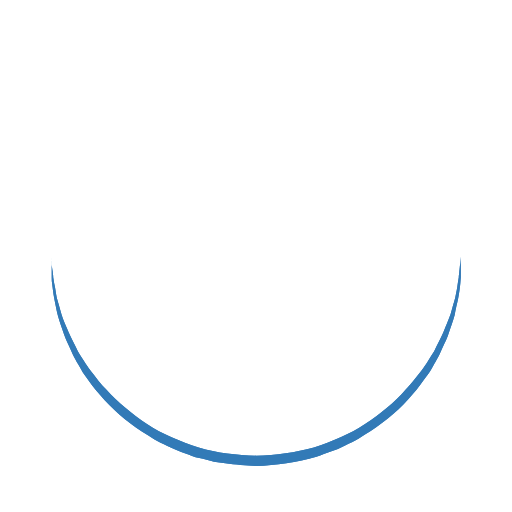
t = 0.00 s
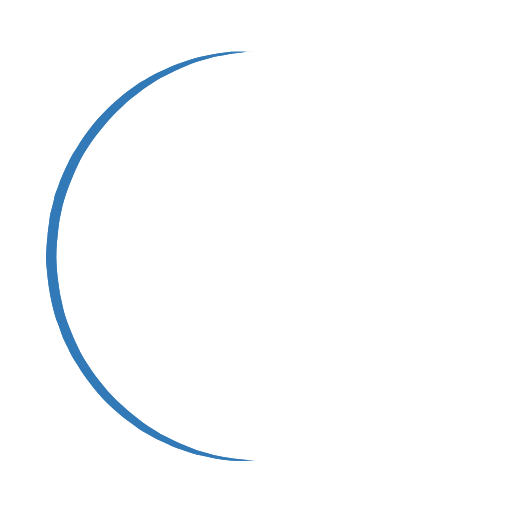
t = 0.25 s
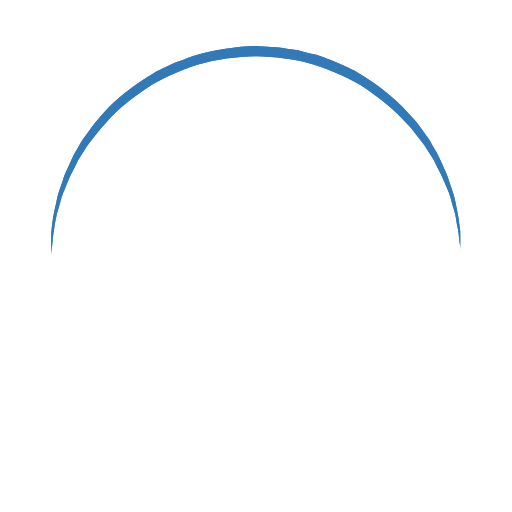
t = 0.50 s
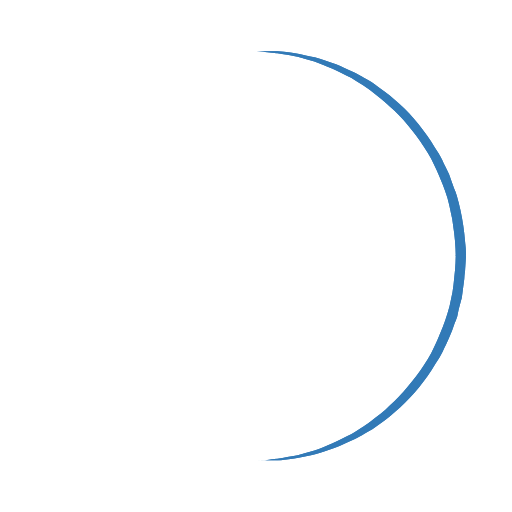
t = 0.75 s

The animated SVG that drew these frames (rendered in a browser with its animation timeline set to each time). Animation: 1 SMIL element (animateTransform=1); one cycle of 1.00 s, repeats indefinitely.

<?xml version="1.0" encoding="utf-8"?>
    <svg width='120px' height='120px' xmlns="http://www.w3.org/2000/svg" viewBox="0 0 100 100" preserveAspectRatio="xMidYMid" class="uil-ring">
        <rect x="0" y="0" width="100" height="100" fill="none" class="bk"></rect>
        <defs><filter id="uil-ring-shadow" x="-100%" y="-100%" width="300%" height="300%"><feOffset result="offOut" in="SourceGraphic" dx="0" dy="0"></feOffset><feGaussianBlur result="blurOut" in="offOut" stdDeviation="0"></feGaussianBlur><feBlend in="SourceGraphic" in2="blurOut" mode="normal"></feBlend></filter></defs>
        <path d="M10,50c0,0,0,0.5,0.1,1.4c0,0.5,0.1,1,0.2,1.7c0,0.3,0.1,0.7,0.1,1.1c0.1,0.4,0.1,0.8,0.2,1.2c0.2,0.8,0.3,1.8,0.5,2.8 c0.3,1,0.6,2.1,0.9,3.2c0.3,1.1,0.9,2.3,1.4,3.5c0.5,1.2,1.2,2.4,1.8,3.7c0.3,0.6,0.8,1.2,1.2,1.9c0.4,0.6,0.8,1.3,1.3,1.9 c1,1.2,1.9,2.6,3.1,3.7c2.2,2.5,5,4.7,7.9,6.7c3,2,6.5,3.4,10.1,4.6c3.6,1.1,7.5,1.5,11.2,1.6c4-0.1,7.7-0.6,11.3-1.6 c3.6-1.2,7-2.6,10-4.6c3-2,5.8-4.2,7.9-6.7c1.2-1.2,2.1-2.5,3.1-3.7c0.5-0.6,0.9-1.3,1.3-1.9c0.4-0.6,0.8-1.3,1.2-1.9 c0.6-1.3,1.3-2.5,1.8-3.7c0.5-1.2,1-2.4,1.4-3.5c0.3-1.1,0.6-2.2,0.9-3.2c0.2-1,0.4-1.9,0.5-2.8c0.1-0.4,0.1-0.8,0.2-1.2 c0-0.4,0.1-0.7,0.1-1.1c0.1-0.7,0.1-1.2,0.2-1.7C90,50.5,90,50,90,50s0,0.5,0,1.4c0,0.5,0,1,0,1.7c0,0.3,0,0.7,0,1.1 c0,0.4-0.1,0.8-0.1,1.2c-0.1,0.9-0.2,1.8-0.4,2.8c-0.2,1-0.5,2.1-0.7,3.3c-0.3,1.2-0.8,2.4-1.2,3.7c-0.2,0.7-0.5,1.3-0.8,1.9 c-0.3,0.7-0.6,1.3-0.9,2c-0.3,0.7-0.7,1.3-1.1,2c-0.4,0.7-0.7,1.4-1.2,2c-1,1.3-1.9,2.7-3.1,4c-2.2,2.7-5,5-8.1,7.1 c-0.8,0.5-1.6,1-2.4,1.5c-0.8,0.5-1.7,0.9-2.6,1.3L66,87.7l-1.4,0.5c-0.9,0.3-1.8,0.7-2.8,1c-3.8,1.1-7.9,1.7-11.8,1.8L47,90.8 c-1,0-2-0.2-3-0.3l-1.5-0.2l-0.7-0.1L41.1,90c-1-0.3-1.9-0.5-2.9-0.7c-0.9-0.3-1.9-0.7-2.8-1L34,87.7l-1.3-0.6 c-0.9-0.4-1.8-0.8-2.6-1.3c-0.8-0.5-1.6-1-2.4-1.5c-3.1-2.1-5.9-4.5-8.1-7.1c-1.2-1.2-2.1-2.7-3.1-4c-0.5-0.6-0.8-1.4-1.2-2 c-0.4-0.7-0.8-1.3-1.1-2c-0.3-0.7-0.6-1.3-0.9-2c-0.3-0.7-0.6-1.3-0.8-1.9c-0.4-1.3-0.9-2.5-1.2-3.7c-0.3-1.2-0.5-2.3-0.7-3.3 c-0.2-1-0.3-2-0.4-2.8c-0.1-0.4-0.1-0.8-0.1-1.2c0-0.4,0-0.7,0-1.1c0-0.7,0-1.2,0-1.7C10,50.5,10,50,10,50z" fill="#337ab7" filter="url(#uil-ring-shadow)"><animateTransform attributeName="transform" type="rotate" from="0 50 50" to="360 50 50" repeatCount="indefinite" dur="1s"></animateTransform></path>
    </svg>